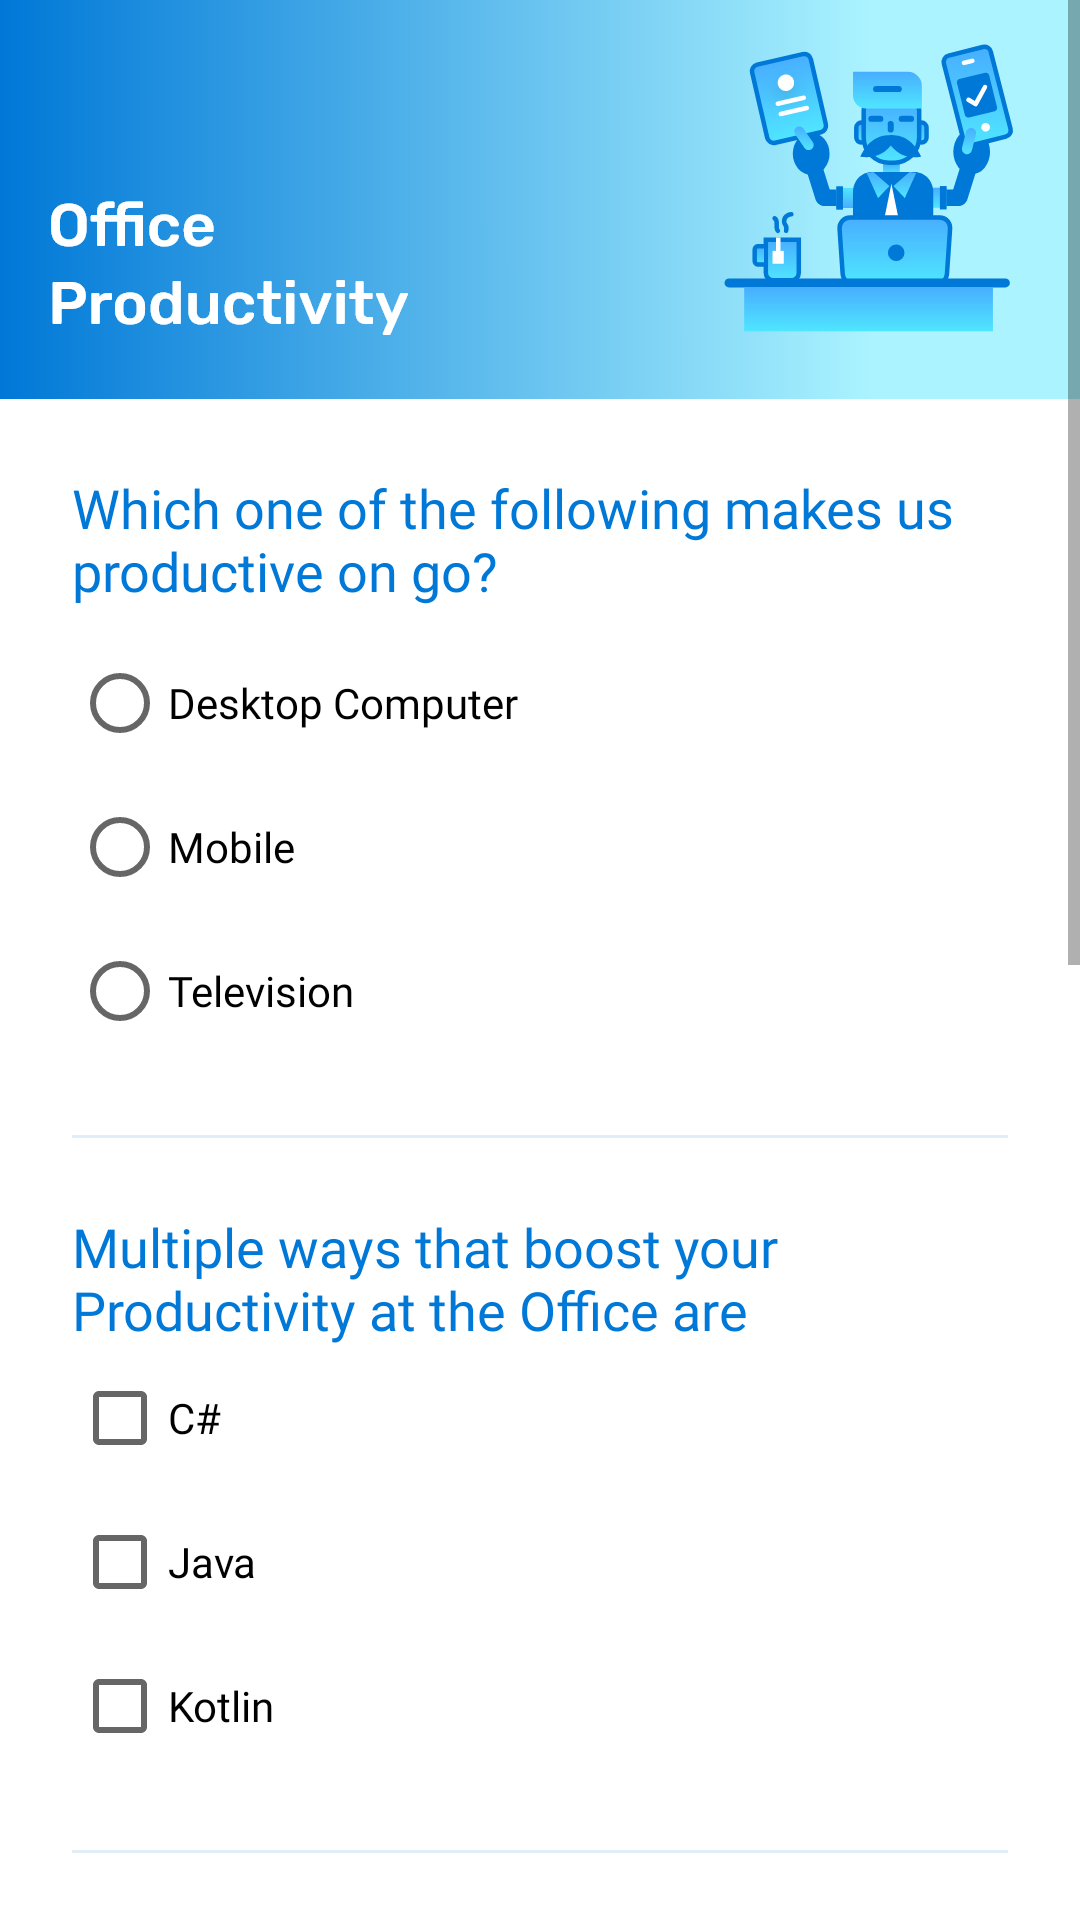

Layout XML and referenced resources for this Android screen:
<!-- AndroidManifest.xml: application theme AppTheme -->
<!-- res/layout/activity_productivity_quiz.xml -->
<?xml version="1.0" encoding="utf-8"?>
<ScrollView xmlns:android="http://schemas.android.com/apk/res/android"
    xmlns:app="http://schemas.android.com/apk/res-auto"
    android:layout_width="match_parent"
    android:layout_height="match_parent">

    <android.support.constraint.ConstraintLayout
        android:layout_width="match_parent"
        android:layout_height="wrap_content"
        android:focusable="true"
        android:focusableInTouchMode="true">

        <ImageView
            android:id="@+id/bannerImageView"
            android:layout_width="0dp"
            android:layout_height="wrap_content"
            android:adjustViewBounds="true"
            android:contentDescription="@string/productivity_banner_illustration"
            app:layout_constraintEnd_toEndOf="parent"
            app:layout_constraintStart_toStartOf="parent"
            app:layout_constraintTop_toTopOf="parent"
            app:srcCompat="@drawable/productivity_banner" />

        <TextView
            android:id="@+id/productivityFirstQuestionTextView"
            style="@style/QuestionTextViewStyle"
            android:text="@string/productivity_first_question"
            app:layout_constraintEnd_toEndOf="parent"
            app:layout_constraintStart_toStartOf="parent"
            app:layout_constraintTop_toBottomOf="@+id/bannerImageView" />

        <RadioGroup
            android:id="@+id/productivityFirstQuestionRadioGroup"
            style="@style/RadioGroupStyle"
            app:layout_constraintStart_toStartOf="parent"
            app:layout_constraintTop_toBottomOf="@+id/productivityFirstQuestionTextView">

            <RadioButton
                android:id="@+id/productivityFirstQuestionFirstOption"
                style="@style/RadioButtonStyle"
                android:text="@string/productivity_first_question_first_option" />

            <RadioButton
                android:id="@+id/productivityFirstQuestionSecondOption"
                style="@style/RadioButtonStyle"
                android:text="@string/productivity_first_question_second_option" />

            <RadioButton
                android:id="@+id/productivityFirstQuestionThirdOption"
                style="@style/RadioButtonStyle"
                android:text="@string/productivity_first_question_third_option" />

        </RadioGroup>

        <View
            android:id="@+id/firstHorizontalDivider"
            style="@style/HorizontalDividerStyle"
            app:layout_constraintEnd_toEndOf="parent"
            app:layout_constraintStart_toStartOf="parent"
            app:layout_constraintTop_toBottomOf="@+id/productivityFirstQuestionRadioGroup" />

        <TextView
            android:id="@+id/productivitySecondQuestionTextView"
            style="@style/QuestionTextViewStyle"
            android:text="@string/productivity_second_question"
            app:layout_constraintEnd_toEndOf="parent"
            app:layout_constraintStart_toStartOf="parent"
            app:layout_constraintTop_toBottomOf="@+id/firstHorizontalDivider" />

        <CheckBox
            android:id="@+id/productivitySecondQuestionFirstOptionCheckBox"
            style="@style/CheckBoxStyle"
            android:text="@string/productivity_second_question_first_option"
            app:layout_constraintStart_toStartOf="parent"
            app:layout_constraintTop_toBottomOf="@+id/productivitySecondQuestionTextView" />

        <CheckBox
            android:id="@+id/productivitySecondQuestionSecondOptionCheckBox"
            style="@style/CheckBoxStyle"
            android:text="@string/productivity_second_question_second_option"
            app:layout_constraintStart_toStartOf="parent"
            app:layout_constraintTop_toBottomOf="@+id/productivitySecondQuestionFirstOptionCheckBox" />

        <CheckBox
            android:id="@+id/productivitySecondQuestionThirdOptionCheckBox"
            style="@style/CheckBoxStyle"
            android:text="@string/productivity_second_question_third_option"
            app:layout_constraintStart_toStartOf="parent"
            app:layout_constraintTop_toBottomOf="@+id/productivitySecondQuestionSecondOptionCheckBox" />

        <View
            android:id="@+id/secondHorizontalDivider"
            style="@style/HorizontalDividerStyle"
            app:layout_constraintEnd_toEndOf="parent"
            app:layout_constraintStart_toStartOf="parent"
            app:layout_constraintTop_toBottomOf="@+id/productivitySecondQuestionThirdOptionCheckBox" />

        <TextView
            android:id="@+id/productivityThirdQuestionTextView"
            style="@style/QuestionTextViewStyle"
            android:focusableInTouchMode="true"
            android:text="@string/productivity_third_question"
            app:layout_constraintEnd_toEndOf="parent"
            app:layout_constraintStart_toStartOf="parent"
            app:layout_constraintTop_toBottomOf="@+id/secondHorizontalDivider" />

        <EditText
            android:id="@+id/productivityThirdQuestionEditText"
            style="@style/EditTextStyle"
            android:hint="@string/third_question_hint"
            app:layout_constraintEnd_toEndOf="parent"
            app:layout_constraintStart_toStartOf="parent"
            app:layout_constraintTop_toBottomOf="@+id/productivityThirdQuestionTextView" />

        <View
            android:id="@+id/thirdHorizontalDivider"
            style="@style/HorizontalDividerStyle"
            app:layout_constraintEnd_toEndOf="parent"
            app:layout_constraintStart_toStartOf="parent"
            app:layout_constraintTop_toBottomOf="@+id/productivityThirdQuestionEditText" />

        <TextView
            android:id="@+id/productivityFourthQuestionTextView"
            style="@style/QuestionTextViewStyle"
            android:text="@string/productivity_fourth_question"
            app:layout_constraintEnd_toEndOf="parent"
            app:layout_constraintStart_toStartOf="parent"
            app:layout_constraintTop_toBottomOf="@+id/thirdHorizontalDivider" />

        <RadioGroup
            android:id="@+id/productivityFourthQuestionRadioGroup"
            style="@style/RadioGroupStyle"
            app:layout_constraintStart_toStartOf="parent"
            app:layout_constraintTop_toBottomOf="@+id/productivityFourthQuestionTextView">

            <RadioButton
                android:id="@+id/productivityFourthQuestionFirstOption"
                style="@style/RadioButtonStyle"
                android:text="@string/productivity_fourth_question_first_option" />

            <RadioButton
                android:id="@+id/productivityFourthQuestionSecondOption"
                style="@style/RadioButtonStyle"
                android:text="@string/productivity_fourth_question_second_option" />

        </RadioGroup>

        <View
            android:id="@+id/fourthHorizontalDivider"
            style="@style/HorizontalDividerStyle"
            app:layout_constraintEnd_toEndOf="parent"
            app:layout_constraintStart_toStartOf="parent"
            app:layout_constraintTop_toBottomOf="@+id/productivityFourthQuestionRadioGroup" />

        <TextView
            android:id="@+id/productivityFifthQuestionTextView"
            style="@style/QuestionTextViewStyle"
            android:text="@string/productivity_fifth_question"
            app:layout_constraintEnd_toEndOf="parent"
            app:layout_constraintStart_toStartOf="parent"
            app:layout_constraintTop_toBottomOf="@+id/fourthHorizontalDivider" />

        <RadioGroup
            android:id="@+id/productivityFifthQuestionRadioGroup"
            style="@style/RadioGroupStyle"
            app:layout_constraintStart_toStartOf="parent"
            app:layout_constraintTop_toBottomOf="@+id/productivityFifthQuestionTextView">

            <RadioButton
                android:id="@+id/productivityFifthQuestionFirstOption"
                style="@style/RadioButtonStyle"
                android:text="@string/productivity_fifth_question_first_option" />

            <RadioButton
                android:id="@+id/productivityFifthQuestionSecondOption"
                style="@style/RadioButtonStyle"
                android:text="@string/productivity_fifth_question_second_option" />

        </RadioGroup>

        <android.support.design.button.MaterialButton
            android:id="@+id/productivitySubmitButton"
            style="@style/SubmitButtonStyle"
            android:text="@string/programming_submit_button"
            app:cornerRadius="18dp"
            app:layout_constraintBottom_toBottomOf="parent"
            app:layout_constraintEnd_toEndOf="parent"
            app:layout_constraintStart_toStartOf="parent"
            app:layout_constraintTop_toBottomOf="@id/productivityFifthQuestionRadioGroup" />

    </android.support.constraint.ConstraintLayout>
</ScrollView>
<!-- resources referenced by this layout -->
<resources>
  <string name="productivity_banner_illustration">A banner illustrating productivity</string>
  <string name="productivity_fifth_question">Least time-wasting way to communicate about work stuff is via Slack.</string>
  <string name="productivity_fifth_question_first_option">True</string>
  <string name="productivity_fifth_question_second_option">False</string>
  <string name="productivity_first_question">Which one of the following makes us productive on go?</string>
  <string name="productivity_first_question_first_option">Desktop Computer</string>
  <string name="productivity_first_question_second_option">Mobile</string>
  <string name="productivity_first_question_third_option">Television</string>
  <string name="productivity_fourth_question">Microsoft Office 365 and Google Docs are the best productivity softwares.</string>
  <string name="productivity_fourth_question_first_option">True</string>
  <string name="productivity_fourth_question_second_option">False</string>
  <string name="productivity_second_question">Multiple ways that boost your Productivity at the Office are</string>
  <string name="productivity_second_question_first_option">C#</string>
  <string name="productivity_second_question_second_option">Java</string>
  <string name="productivity_second_question_third_option">Kotlin</string>
  <string name="productivity_third_question">When you\'re planning out your workweek, you always create your</string>
  <string name="programming_submit_button">Submit</string>
  <string name="third_question_hint">Type your answer here</string>
  <style name="CheckBoxStyle">
          <item name="android:layout_width">wrap_content</item>
          <item name="android:layout_height">wrap_content</item>
          <item name="android:layout_marginStart">24dp</item>
          <item name="android:fontFamily">@font/rubik</item>
      </style>
  <style name="HorizontalDividerStyle">
          <item name="android:layout_width">0dp</item>
          <item name="android:layout_height">1dp</item>
          <item name="android:layout_marginStart">24dp</item>
          <item name="android:layout_marginTop">24dp</item>
          <item name="android:layout_marginEnd">24dp</item>
          <item name="android:background">@color/horizontalDividerColor</item>
      </style>
  <style name="RadioButtonStyle">
          <item name="android:layout_width">wrap_content</item>
          <item name="android:layout_height">wrap_content</item>
          <item name="android:layout_weight">1</item>
          <item name="android:fontFamily">@font/rubik</item>
      </style>
  <style name="RadioGroupStyle">
          <item name="android:layout_width">wrap_content</item>
          <item name="android:layout_height">wrap_content</item>
          <item name="android:layout_marginStart">24dp</item>
          <item name="android:layout_marginTop">8dp</item>
      </style>
  <style name="SubmitButtonStyle">
          <item name="android:layout_width">wrap_content</item>
          <item name="android:layout_height">wrap_content</item>
          <item name="android:layout_marginTop">40dp</item>
          <item name="android:layout_marginBottom">32dp</item>
          <item name="android:fontFamily">@font/rubik_medium</item>
      </style>
  <style name="AppTheme" parent="Theme.MaterialComponents.Light.NoActionBar">
          
          <item name="colorPrimary">@color/colorPrimary</item>
          <item name="colorPrimaryDark">@color/colorPrimaryDark</item>
          <item name="colorAccent">@color/colorAccent</item>
      </style>
  <color name="horizontalDividerColor">#e1edf7</color>
  <color name="colorPrimary">#0078d7</color>
  <color name="colorPrimaryDark">#004da5</color>
  <color name="colorAccent">#0078d7</color>
</resources>
